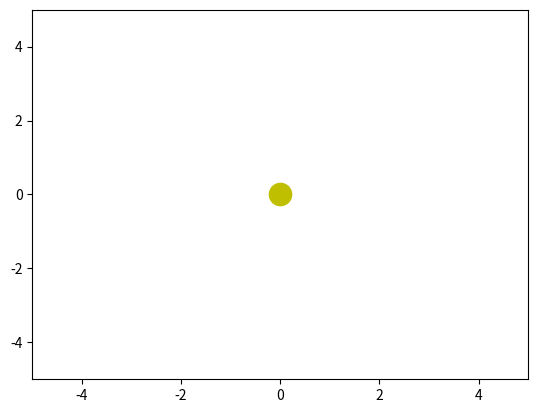

Reproduce this figure in Python. (Note: this script raises an exception after producing the figure.)
import numpy as np
import matplotlib.pyplot as plt

def orbit(inter, ic, n, p):
    """
    Input:  inter time interval
            ic initial conditions [x0,vx0,y0,vy0]
            n number of steps
            p step per plotted point
    Output: t time points
            traj orbital trajectory
    """
    h = (inter[1] - inter[0]) / n  # Step size
    x0, vx0, y0, vy0 = ic  # Initial conditions
    traj = np.zeros((n+1, 4))  # Initialize position and velocity array
    y = np.zeros((p+1, 4))
    y[0, :] = [x0, vx0, y0, vy0]
    t = np.zeros((n+1))  # Time array
    t[0] = inter[0]
    plt.figure()
    plt.xlim(-5, 5)
    plt.ylim(-5, 5)
    plt.plot(0, 0, 'yo', markersize=16) # Draw sun at origin
    # Prepare line objects for head and tail of the orbit
    head, = plt.plot([], [], 'ro', markersize=8)
    tail, = plt.plot([], [], 'b-', linestyle='-', markersize=4)
    plt.ion()  # Enable interactive mode for real-time plotting
    for k in range(n // p):
        for i in range(p):
            t[k*p+i+1] = t[k*p+i] + h
            y[i + 1, :] = eulerstep(ydot, t[i], y[i, :], h)
        traj[k*p+1:(k+1)*p+1,:] = y[1:,:]
        # Update the position for the next frame
        set_position(head, y[p, 0], y[p, 2])  # Update head position
        set_position(tail, traj[1:(k+1)*p+1, 0], traj[1:(k+1)*p+1, 2]) 
        y[0, :] = y[p, :]  # Update last computed position
        plt.draw()
        plt.pause(0.03)  # Pause to visualize updates
    plt.ioff()  # Disable interactive mode
    plt.show()  # Show the plot window
    return t, traj

def eulerstep(ydot, t, x, h): return x + h*ydot(t, x)

def ydot(t, x):
    m2 = 3  # Mass of the second object
    g = 1   # Gravitational acceleration
    mg2 = m2*g
    px0, py0, vx0, vy0 = x[0], x[2], x[1], x[3]  # Unpack values
    px1, py1 = 0, 0  # Position of the sun located at the origin
    dist = np.sqrt((px1 - px0)**2 + (py1 - py0)**2)
    z = np.zeros(4)
    z[0] = vx0
    z[1] = (mg1*(px1 - px0))/(dist**3)  # Acceleration in x
    z[2] = vy0
    z[3] = (mg1*(py1 - py0))/(dist**3)  # Acceleration in y
    return z

def set_position(line, xdata, ydata):
    line.set_data(xdata, ydata)  # Function to set the position of plot points

# Example usage
orbit([0, 100], [0, 1, 2, 0], 10000, 5)
